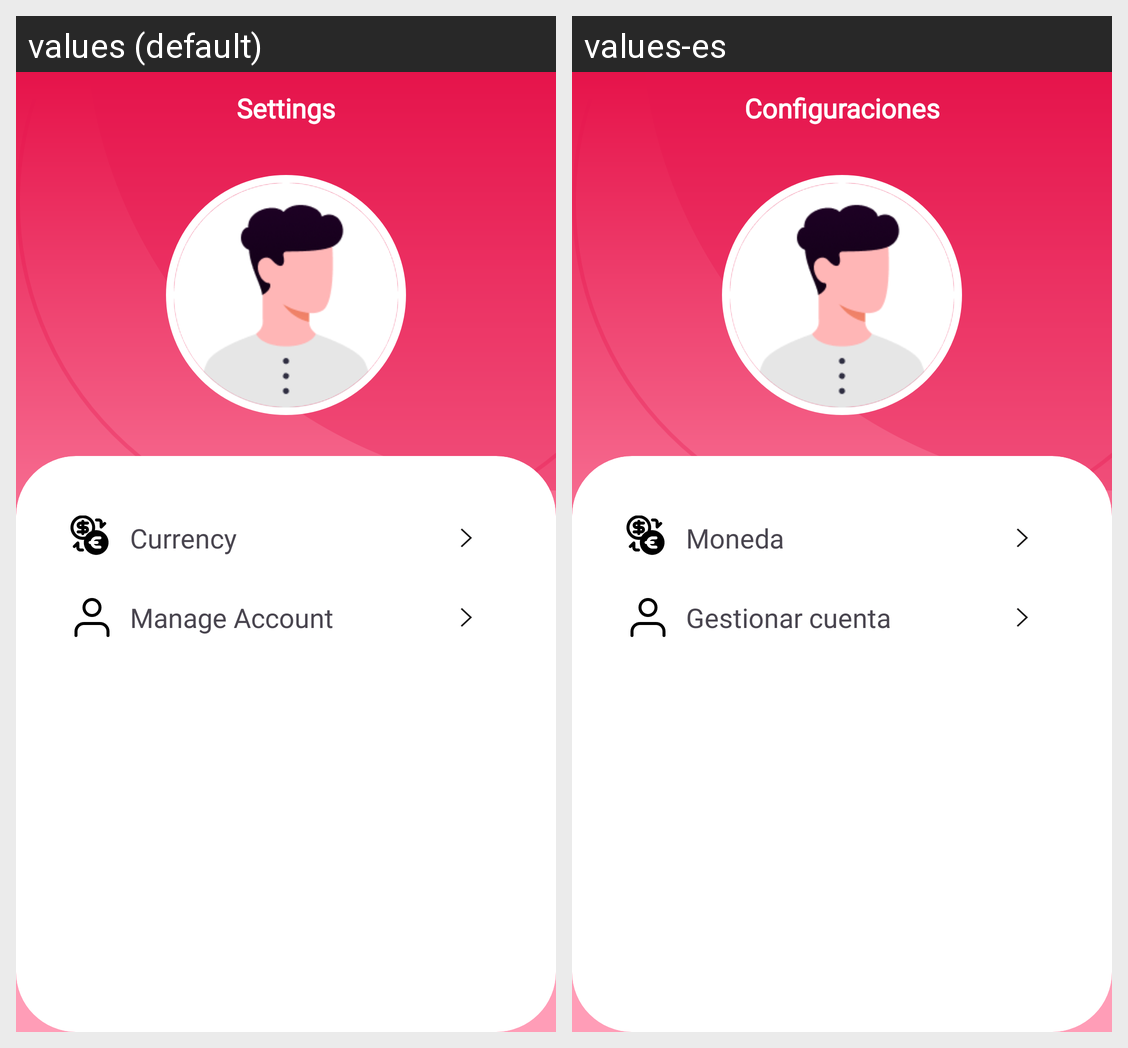

For this localized Android screen grid, give each drawn string resource with its value in every locale shown.
Android screen res/layout/fragment_settings.xml rendered under 2 locales, left to right: values (default), values-es. Device: Nexus 5 (rendered at 1080×1920; each locale shown at half size, 540×960, under a caption strip naming it); theme Theme.EconomyKanban.
Strings drawn on this screen, with the default value and each locale's value (text and hints the layout hard-codes, and strings that could not be matched under every locale, appear in the picture but are not listed):

Settings
  values: Settings
  values-es: Configuraciones

currency
  values: Currency
  values-es: Moneda

manage_account
  values: Manage Account
  values-es: Gestionar cuenta
